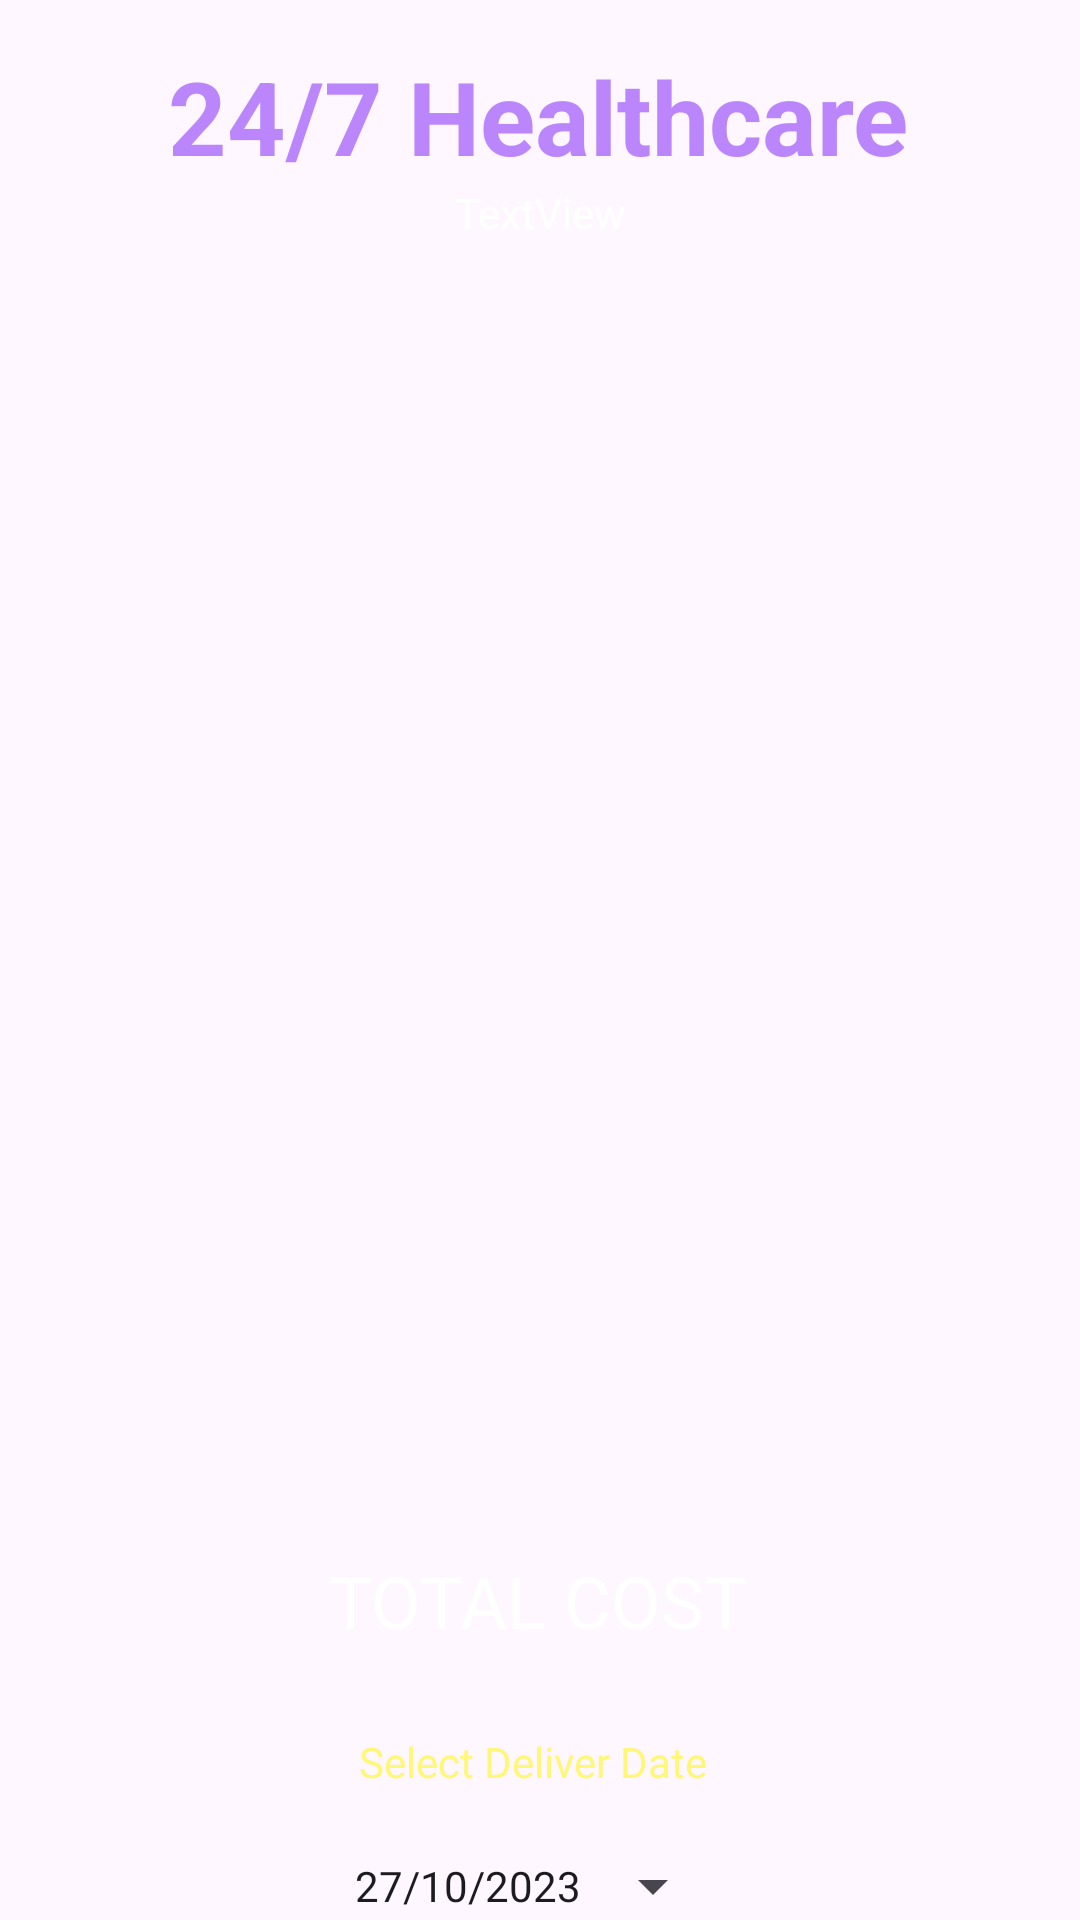

Produce the Android XML layout that renders to this screen, including the resource entries it uses.
<!-- AndroidManifest.xml: application theme Theme.BTLOOP -->
<!-- res/layout/activity_cart_buy_medicine.xml -->
<?xml version="1.0" encoding="utf-8"?>
<androidx.constraintlayout.widget.ConstraintLayout xmlns:android="http://schemas.android.com/apk/res/android"
    xmlns:app="http://schemas.android.com/apk/res-auto"
    xmlns:tools="http://schemas.android.com/tools"
    android:layout_width="match_parent"
    android:background="@drawable/background"
    android:layout_height="match_parent"
    tools:context=".CartBuyMedicineActivity">

    <TextView
        android:id="@+id/textViewTop"
        android:layout_width="wrap_content"
        android:layout_height="wrap_content"
        android:layout_marginTop="16dp"
        android:text="24/7 Healthcare"
        android:textColor="@color/purple_200"
        android:textSize="34sp"
        android:textStyle="bold"
        app:layout_constraintEnd_toEndOf="parent"
        app:layout_constraintHorizontal_bias="0.496"
        app:layout_constraintStart_toStartOf="parent"
        app:layout_constraintTop_toTopOf="parent"
        tools:ignore="MissingConstraints" />

    <Button
        android:id="@+id/buttonBMCartCheckout"
        android:layout_width="119dp"
        android:layout_height="47dp"
        android:layout_marginStart="40dp"
        android:text="Checkout"
        app:layout_constraintBottom_toBottomOf="parent"
        app:layout_constraintEnd_toStartOf="@+id/buttonBMCartBack"
        app:layout_constraintHorizontal_bias="0.0"
        app:layout_constraintStart_toStartOf="parent"
        app:layout_constraintTop_toBottomOf="@+id/buttonBMCartDate"
        tools:ignore="MissingConstraints" />

    <Button
        android:id="@+id/buttonBMCartBack"
        android:layout_width="111dp"
        android:layout_height="46dp"
        android:text="Back"
        app:layout_constraintBottom_toBottomOf="parent"
        app:layout_constraintEnd_toEndOf="parent"
        app:layout_constraintHorizontal_bias="0.843"
        app:layout_constraintStart_toStartOf="parent"
        app:layout_constraintTop_toBottomOf="@+id/buttonBMCartDate"
        app:layout_constraintVertical_bias="0.531"
        tools:ignore="MissingConstraints" />

    <TextView
        android:id="@+id/textView3"
        android:layout_width="wrap_content"
        android:layout_height="wrap_content"
        android:layout_marginTop="28dp"
        android:text="Select Deliver Date"
        android:textColor="@color/yellowLight"
        app:layout_constraintEnd_toEndOf="parent"
        app:layout_constraintHorizontal_bias="0.491"
        app:layout_constraintStart_toStartOf="parent"
        app:layout_constraintTop_toBottomOf="@+id/textViewBMCartTotalCost" />

    <Button
        android:id="@+id/buttonBMCartDate"
        style="?android:spinnerStyle"
        android:layout_width="wrap_content"
        android:layout_height="wrap_content"
        android:layout_marginTop="8dp"
        android:text="27/10/2023"
        app:layout_constraintEnd_toEndOf="parent"
        app:layout_constraintStart_toStartOf="parent"
        app:layout_constraintTop_toBottomOf="@+id/textView3" />

    <ListView
        android:id="@+id/listViewBMCart"
        android:layout_width="409dp"
        android:layout_height="373dp"
        app:layout_constraintBottom_toTopOf="@+id/buttonBMCartCheckout"
        app:layout_constraintEnd_toEndOf="parent"
        app:layout_constraintStart_toStartOf="parent"
        app:layout_constraintTop_toBottomOf="@+id/textViewTop"
        app:layout_constraintVertical_bias="0.263" />

    <TextView
        android:id="@+id/textViewBMCartTitle"
        android:layout_width="wrap_content"
        android:layout_height="wrap_content"
        android:text="TextView"
        android:textColor="@color/colorWhite"
        app:layout_constraintEnd_toEndOf="parent"
        app:layout_constraintStart_toStartOf="parent"
        app:layout_constraintTop_toBottomOf="@+id/textViewTop" />

    <TextView
        android:id="@+id/textViewBMCartTotalCost"
        android:layout_width="wrap_content"
        android:layout_height="wrap_content"
        android:layout_marginTop="456dp"
        android:text="TOTAL COST"
        android:textColor="@color/colorWhite"
        android:textSize="24sp"
        app:layout_constraintEnd_toEndOf="parent"
        app:layout_constraintHorizontal_bias="0.498"
        app:layout_constraintStart_toStartOf="parent"
        app:layout_constraintTop_toBottomOf="@+id/textViewTop" />

</androidx.constraintlayout.widget.ConstraintLayout>
<!-- resources referenced by this layout -->
<resources>
  <color name="colorWhite">#FFFFFF</color>
  <color name="purple_200">#FFBB86FC</color>
  <color name="yellowLight">#fff777</color>
  <style name="Theme.BTLOOP" parent="Base.Theme.BTLOOP" />
  <style name="Base.Theme.BTLOOP" parent="Theme.Material3.DayNight.NoActionBar">
          
          
      </style>
</resources>
